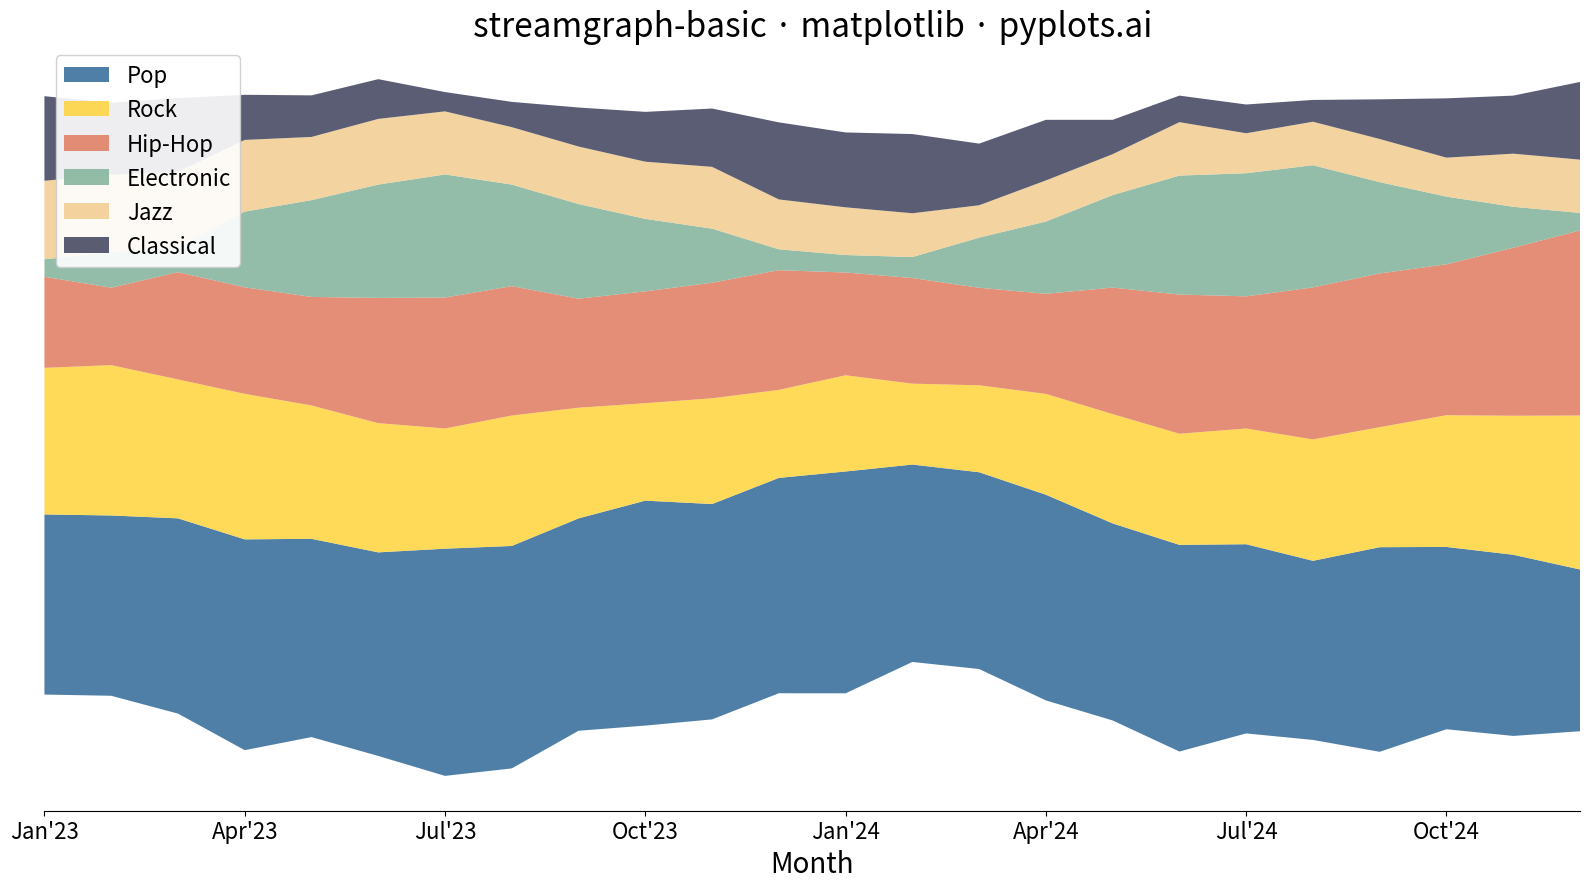

Generate this figure with matplotlib:
""" pyplots.ai
streamgraph-basic: Basic Stream Graph
Library: matplotlib 3.10.8 | Python 3.13.11
Quality: 92/100 | Created: 2025-12-23
"""

import matplotlib.pyplot as plt
import numpy as np


# Data - Monthly streaming hours by music genre over two years
np.random.seed(42)

# 24 months of data
months = np.arange(24)
month_labels = [
    "Jan'23",
    "Feb'23",
    "Mar'23",
    "Apr'23",
    "May'23",
    "Jun'23",
    "Jul'23",
    "Aug'23",
    "Sep'23",
    "Oct'23",
    "Nov'23",
    "Dec'23",
    "Jan'24",
    "Feb'24",
    "Mar'24",
    "Apr'24",
    "May'24",
    "Jun'24",
    "Jul'24",
    "Aug'24",
    "Sep'24",
    "Oct'24",
    "Nov'24",
    "Dec'24",
]

# Generate realistic genre streaming data with trends
# Pop - consistently high, slight growth
pop = 50 + 10 * np.sin(months / 6) + np.random.randn(24) * 3 + months * 0.3

# Rock - stable with seasonal variation
rock = 35 + 8 * np.cos(months / 4) + np.random.randn(24) * 2

# Hip-Hop - growing trend
hiphop = 25 + months * 0.8 + 5 * np.sin(months / 3) + np.random.randn(24) * 3

# Electronic - summer peaks
electronic = 20 + 15 * np.sin((months - 3) / 6 * np.pi) + np.random.randn(24) * 2

# Jazz - steady, slight decline
jazz = 18 - months * 0.15 + 4 * np.cos(months / 5) + np.random.randn(24) * 1.5

# Classical - winter peaks
classical = 15 + 8 * np.cos((months) / 6 * np.pi) + np.random.randn(24) * 1.5

# Ensure all values are positive
pop = np.maximum(pop, 5)
rock = np.maximum(rock, 5)
hiphop = np.maximum(hiphop, 5)
electronic = np.maximum(electronic, 5)
jazz = np.maximum(jazz, 5)
classical = np.maximum(classical, 5)

# Stack the data
data = np.vstack([pop, rock, hiphop, electronic, jazz, classical])
categories = ["Pop", "Rock", "Hip-Hop", "Electronic", "Jazz", "Classical"]

# Colors - starting with Python Blue/Yellow, then colorblind-safe palette
colors = ["#306998", "#FFD43B", "#E07A5F", "#81B29A", "#F2CC8F", "#3D405B"]

# Create plot (4800x2700 px)
fig, ax = plt.subplots(figsize=(16, 9))

# Create streamgraph with symmetric baseline (wiggle for stream-like appearance)
ax.stackplot(months, data, labels=categories, colors=colors, baseline="wiggle", alpha=0.85)

# Styling
ax.set_xlabel("Month", fontsize=20)
ax.set_title("streamgraph-basic · matplotlib · pyplots.ai", fontsize=24)

# X-axis labels
ax.set_xticks(months[::3])
ax.set_xticklabels([month_labels[i] for i in range(0, 24, 3)], fontsize=16)
ax.tick_params(axis="y", labelsize=16)

# Remove y-axis ticks for cleaner stream appearance (values are relative)
ax.set_yticks([])

# Add legend
ax.legend(loc="upper left", fontsize=16, framealpha=0.9)

# Subtle styling - remove top and right spines
ax.spines["top"].set_visible(False)
ax.spines["right"].set_visible(False)
ax.spines["left"].set_visible(False)

# Set x limits to remove padding
ax.set_xlim(0, 23)

plt.tight_layout()
plt.savefig("plot.png", dpi=300, bbox_inches="tight")
